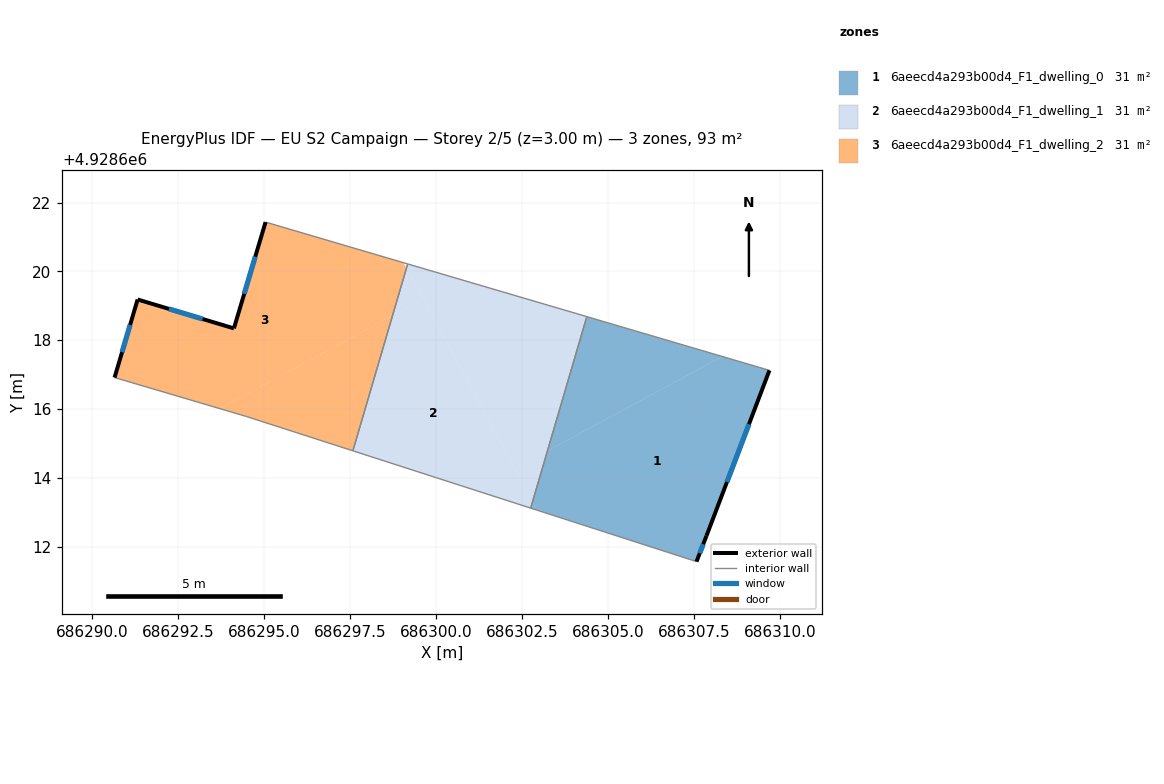
=== STOREY PLAN SPEC (per zone: floor XY polygon, exterior-wall plan segments, windows/doors) ===
zone 1: 6aeecd4a293b00d4_F1_dwelling_0  (31.1 m²)
  floor: (686309.70, 4928617.12) (686307.87, 4928612.31) (686307.58, 4928611.56) (686302.94, 4928613.06) (686302.81, 4928613.30) (686303.24, 4928614.78) (686308.33, 4928617.52)
  floor: (686308.33, 4928617.52) (686303.24, 4928614.78) (686304.39, 4928618.68)
  floor: (686302.81, 4928613.30) (686302.94, 4928613.06) (686302.75, 4928613.12)
  exterior wall: (686307.87, 4928612.31) – (686309.70, 4928617.12)  [5.1 m]
    window: (686308.46, 4928613.88) – (686309.10, 4928615.56)  [1.9 m²]
  exterior wall: (686307.58, 4928611.56) – (686307.87, 4928612.31)  [0.8 m]
    window: (686307.67, 4928611.81) – (686307.77, 4928612.07)  [0.3 m²]
  interior walls: 3
zone 2: 6aeecd4a293b00d4_F1_dwelling_1  (31.1 m²)
  floor: (686299.63, 4928619.20) (686302.81, 4928613.30) (686302.75, 4928613.12) (686297.59, 4928614.78) (686298.74, 4928618.72)
  floor: (686303.24, 4928614.78) (686302.81, 4928613.30) (686302.29, 4928614.27)
  floor: (686299.14, 4928620.09) (686299.63, 4928619.20) (686298.74, 4928618.72)
  floor: (686304.39, 4928618.68) (686303.24, 4928614.78) (686302.29, 4928614.27) (686299.14, 4928620.09) (686299.18, 4928620.22)
  interior walls: 4
zone 3: 6aeecd4a293b00d4_F1_dwelling_2  (31.1 m²)
  floor: (686298.74, 4928618.72) (686297.59, 4928614.78) (686294.49, 4928615.78) (686293.72, 4928616.01)
  floor: (686299.06, 4928620.25) (686299.14, 4928620.09) (686298.74, 4928618.72) (686293.72, 4928616.01) (686290.66, 4928616.91) (686291.33, 4928619.18) (686294.13, 4928618.34) (686295.05, 4928621.43)
  exterior wall: (686294.13, 4928618.34) – (686291.33, 4928619.18)  [2.9 m]
    window: (686293.22, 4928618.62) – (686292.24, 4928618.91)  [1.1 m²]
  exterior wall: (686295.05, 4928621.43) – (686294.13, 4928618.34)  [3.2 m]
    window: (686294.75, 4928620.43) – (686294.43, 4928619.35)  [1.2 m²]
  exterior wall: (686291.33, 4928619.18) – (686290.66, 4928616.91)  [2.4 m]
    window: (686291.11, 4928618.44) – (686290.87, 4928617.65)  [0.9 m²]
  interior walls: 4

=== DERIVED (storey summary) ===
Building: EU S2 Campaign
Storey: 2 of 5  (floor level z = 3.00 m)
Storey gross floor area: 93.3 m²
Zones on this storey: 3
  - 6aeecd4a293b00d4_F1_dwelling_0: floor 31.1 m²; exterior wall 6.0 m (17.9 m²); 2 window(s) 2.2 m²; WWR 12.2%
  - 6aeecd4a293b00d4_F1_dwelling_1: floor 31.1 m²
  - 6aeecd4a293b00d4_F1_dwelling_2: floor 31.1 m²; exterior wall 8.5 m (25.5 m²); 3 window(s) 3.1 m²; WWR 12.2%
Zone adjacency (shared interzone walls):
  - 6aeecd4a293b00d4_F1_dwelling_0 ↔ 6aeecd4a293b00d4_F1_dwelling_1
  - 6aeecd4a293b00d4_F1_dwelling_1 ↔ 6aeecd4a293b00d4_F1_dwelling_2